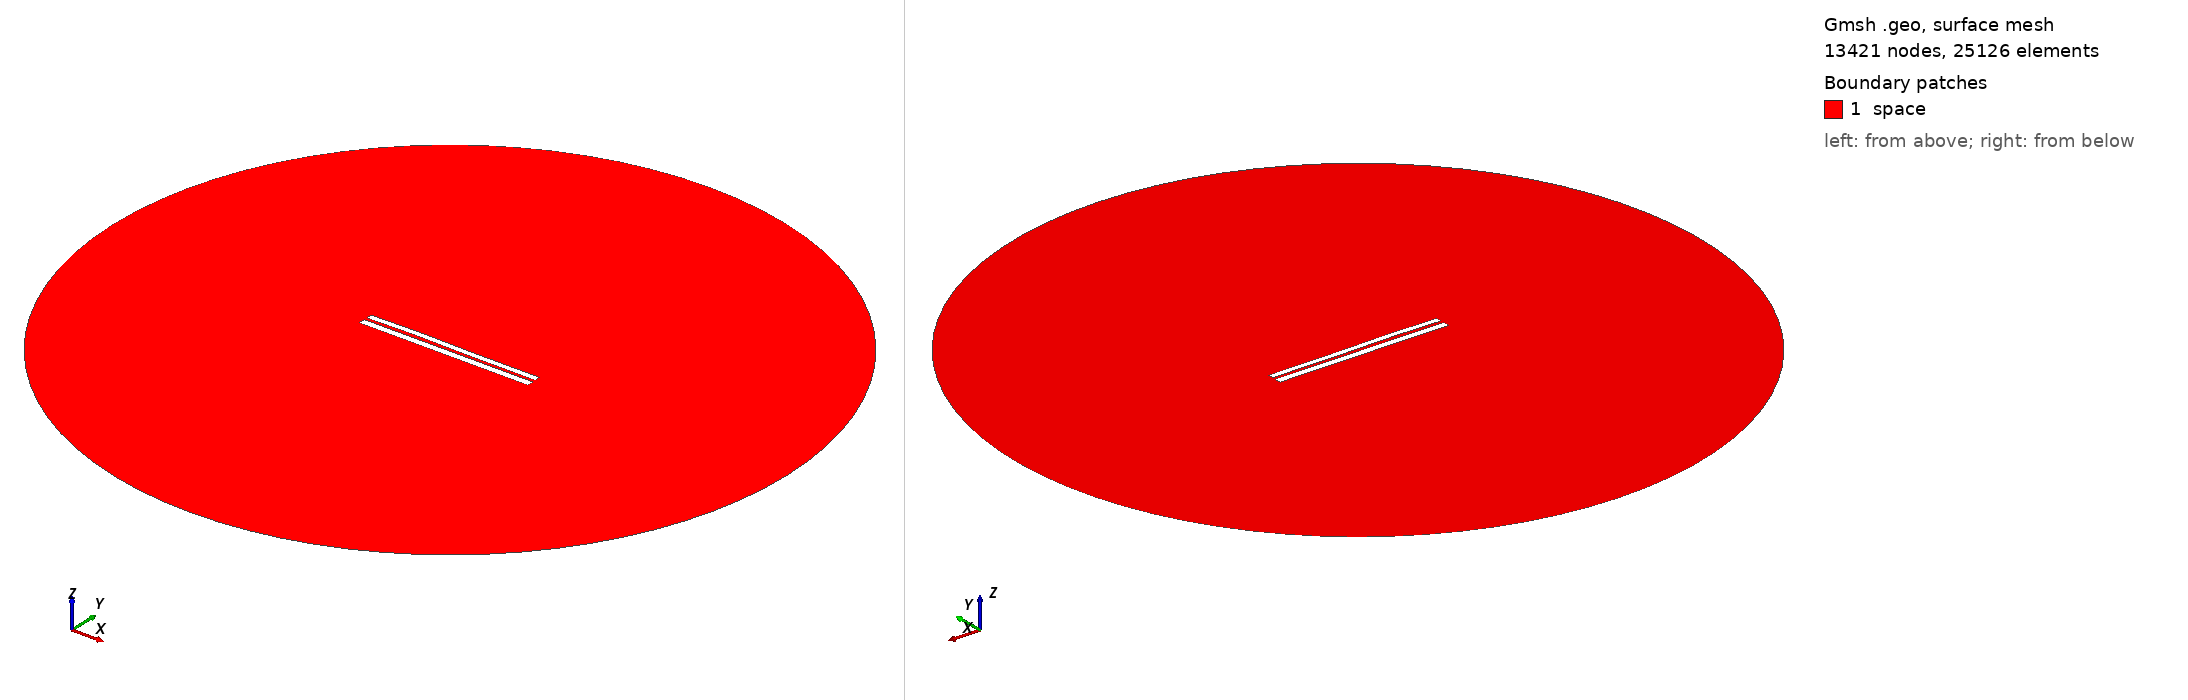

Gmsh geometry script, surface-meshed: 13421 nodes, 25126 surface elements. Boundary patches (legend numbers): 1 space. Left view from above one corner, right view from below the opposite corner. Legend entries are the model's physical surfaces. The drawing asked Gmsh for element sizes between 1% and 20% of the model's largest extent; the script's own settings can give other sizes.

=== 6624.geo (drawn) ===
//---------------------------------------
// Geometry kernel
//---------------------------------------

SetFactory("OpenCASCADE");



//---------------------------------------
// Parameters of the geometry
//---------------------------------------

// Overetch of the upper plate
overetch = 0.25;

// Distance between the plates
distance = 1.5;

// Discretization over the x axis (for the deformation)
nx = 50; 

// Length of the plate
L = 100 - overetch; 

// Number of modes
n = 4; 

// 1st mode coefficient
coeff(1) = 0.0;
beta(1) = 0.596864 * 3.1415926535 / L;

// 2nd mode coefficient
coeff(2) = 0.15;
beta(2) = 1.49418 * 3.1415926535 / L;

// 3rd mode coefficient
coeff(3) = 0.15;
beta(3) = 2.50025 * 3.1415926535 / L;

// 4th mode coefficient
coeff(4) = 0.07499999999999998;
beta(4) = 3.49999 * 3.1415926535 / L;



//---------------------------------------
// Upper plate (deformed rectangle)
//---------------------------------------

// Coordiantes of the upper plate
xmin = -50;
xmax = 50 - overetch;

// Height of the upper plate
yheight = 4 - 2 * overetch;

// Indexes of the points
UpperID[] = {};
LowerID[] = {};
LeftID[] = {};
RightID[] = {};

// Point index
p = 1;

// Horizontal edges
For i In {1:nx}
    x = xmin + (i-1)*(xmax - xmin)/(nx-1);

    y_bottom = distance / 2 + overetch;
    For j In {1:n}
        C = (Cosh(beta(j)*L) + Cos(beta(j)*L)) / (Sinh(beta(j)*L) + Sin(beta(j)*L));
        y_bottom  = y_bottom + coeff(j) * (Cosh(beta(j)*(x+50)) - Cos(beta(j)*(x+50)) - C * (Sinh(beta(j)*(x+50)) - Sin(beta(j)*(x+50))));
    EndFor

    y_top = y_bottom + yheight;

    Point(p) = {x, y_top, 0, 1.0};
    UpperID[i] = p;
    p = p + 1;

    Point(p) = {x, y_bottom, 0, 1.0};
    LowerID[i] = p;
    p = p + 1;
EndFor

// Create point lists
UpperPts[] = {}; LowerPts[] = {};
For i In {1:nx}
  UpperPts[] += {UpperID[i]};
  LowerPts[] += {LowerID[i]};
EndFor

// Build splines
Spline(1) = {UpperPts[]};
Spline(2) = {LowerPts[]};
Line(3) = {LowerPts[nx-1], UpperPts[nx-1]};
Line(4) = {LowerPts[0], UpperPts[0]};

// Build the plane surface
Curve Loop(1) = {2, 3, -1, -4};
Plane Surface(1) = {1};



//---------------------------------------
// Lower plate (rectangle)
//---------------------------------------

// Vertices
Point(1001) = {-50, -1, 0, 1.0};
Point(1002) = { 50, -1, 0, 1.0};
Point(1003) = { 50,  -5, 0, 1.0};
Point(1004) = {-50,  -5, 0, 1.0};

// Edges
Line(5) = {1001, 1002};
Line(6) = {1002, 1003};
Line(7) = {1003, 1004};
Line(8) = {1004, 1001};

// Plane surface
Line Loop(2) = {5, 6, 7, 8};
Plane Surface(2) = {2}; 



//---------------------------------------
// Outer (fictious) boundary
//---------------------------------------

// Points
Point(1005) = {0, 0, 0};       // Center
Point(1006) = {200, 0, 0};     // Start point
Point(1007) = {0, 200, 0};     // 90 degrees
Point(1008) = {-200, 0, 0};    // 180 degrees
Point(1009) = {0, -200, 0};    // 270 degrees

// Circle arcs (each needs start, center, end)
Circle(9) = {1006, 1005, 1007};
Circle(10) = {1007, 1005, 1008};
Circle(11) = {1008, 1005, 1009};
Circle(12) = {1009, 1005, 1006};

// Plane surface for the entire domain
Curve Loop(3) = {9, 10, 11, 12};
Surface(3) = {3};

// Subtract the plates from the whole domain to obtain the actual domain where we want to solve the equations
BooleanDifference{ Surface{3}; Delete; }{ Surface{1}; Surface{2}; Delete; }




//---------------------------------------
// Transfinite Lines/Curves
//---------------------------------------

// Set the number of points on the boundaries
r = 7;

// Plates
Transfinite Curve {1, 2} = 50*r Using Progression 1;
Transfinite Curve {3, 4} = 2*r Using Progression 1;
Transfinite Line {5, 7} = 50*r Using Progression 1;
Transfinite Line {6, 8} = 2*r Using Progression 1;

// Outer boundary
Transfinite Line {9, 10, 11, 12} = 20 Using Progression 1;



//---------------------------------------
// Physical groups
//---------------------------------------                

// Physical curves (boundaries)
Physical Line("force_segment", 10) = {2};
Physical Line("upper_plate", 11) = {1, 3, 4};
Physical Line("lower_plate", 12) = {5, 6, 7, 8};
Physical Line("boundary", 20) = {9, 10, 11, 12};

// Physical Surfaces
Physical Surface("space", 30) = {3};



//---------------------------------------
// 6. Generate the Mesh
//---------------------------------------

// 2D mesh generation
Mesh 2;
